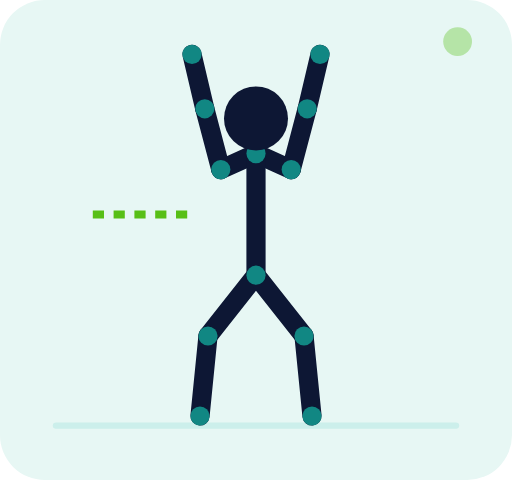
t = 0.00 s
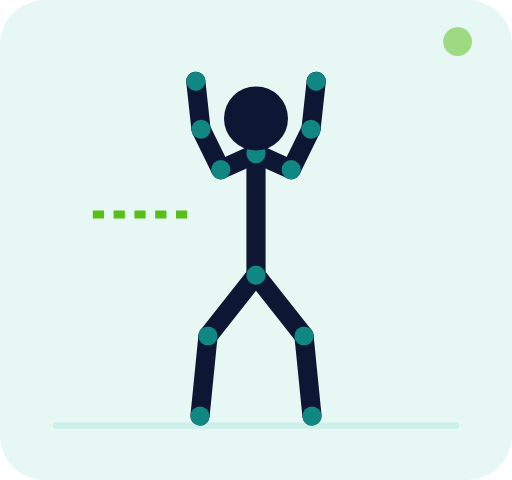
t = 0.30 s
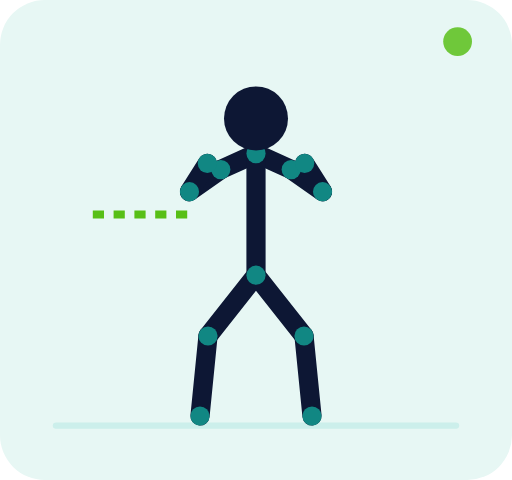
t = 0.90 s
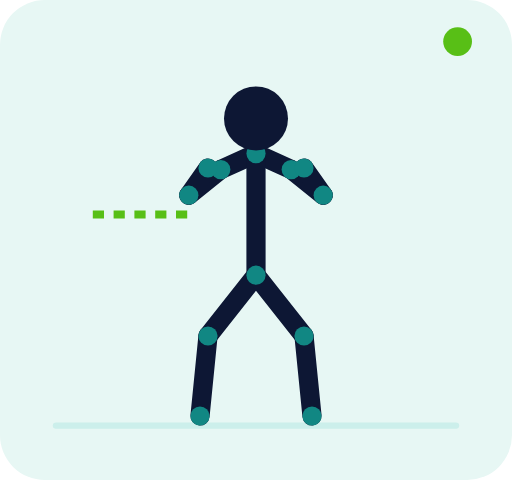
t = 1.20 s
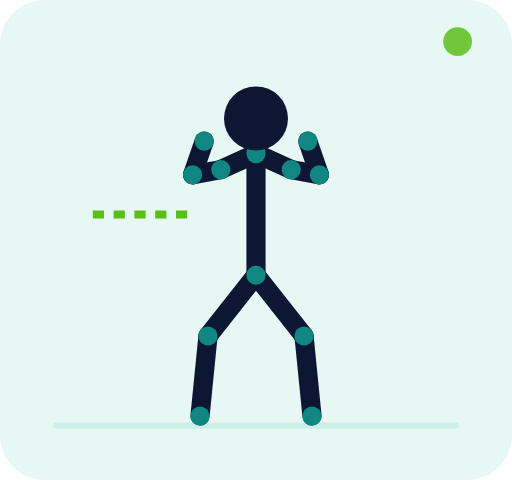
t = 1.50 s
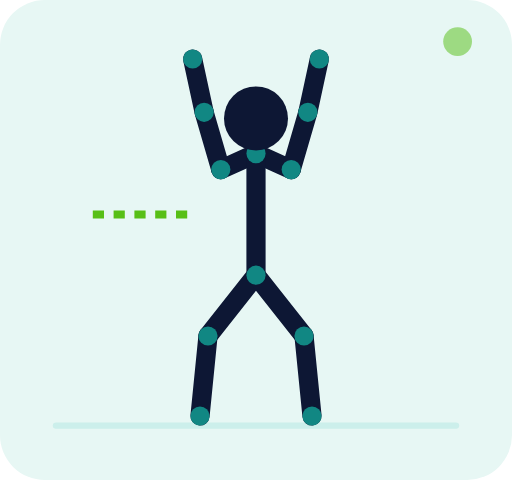
t = 2.10 s

The animated SVG that drew these frames (rendered in a browser with its animation timeline set to each time). Animation: 71 SMIL elements (animate=71); one cycle of 2.40 s, repeats indefinitely.

<svg xmlns="http://www.w3.org/2000/svg" viewBox="0 0 320 300" role="img" aria-labelledby="title desc"><title id="title">Tirage vertical</title><desc id="desc">Animation vectorielle en boucle montrant les deux positions principales du mouvement.</desc><rect width="320" height="300" rx="28" fill="#e7f7f4"/><path d="M35 266h250" stroke="#ccefeb" stroke-width="4" stroke-linecap="round"/><path d="M58 134h64" stroke="#58bf16" stroke-width="5" stroke-dasharray="7 6"/><g><line x1="160" y1="96" x2="138" y2="106" stroke="#0d1734" stroke-width="12" stroke-linecap="round"><animate attributeName="x1" values="160;160;160" dur="2.4s" repeatCount="indefinite" keyTimes="0;.5;1" calcMode="spline" keySplines=".4 0 .2 1;.4 0 .2 1"/><animate attributeName="y1" values="96;96;96" dur="2.4s" repeatCount="indefinite" keyTimes="0;.5;1" calcMode="spline" keySplines=".4 0 .2 1;.4 0 .2 1"/><animate attributeName="x2" values="138;138;138" dur="2.4s" repeatCount="indefinite" keyTimes="0;.5;1" calcMode="spline" keySplines=".4 0 .2 1;.4 0 .2 1"/><animate attributeName="y2" values="106;106;106" dur="2.4s" repeatCount="indefinite" keyTimes="0;.5;1" calcMode="spline" keySplines=".4 0 .2 1;.4 0 .2 1"/></line><line x1="160" y1="96" x2="182" y2="106" stroke="#0d1734" stroke-width="12" stroke-linecap="round"><animate attributeName="x1" values="160;160;160" dur="2.4s" repeatCount="indefinite" keyTimes="0;.5;1" calcMode="spline" keySplines=".4 0 .2 1;.4 0 .2 1"/><animate attributeName="y1" values="96;96;96" dur="2.4s" repeatCount="indefinite" keyTimes="0;.5;1" calcMode="spline" keySplines=".4 0 .2 1;.4 0 .2 1"/><animate attributeName="x2" values="182;182;182" dur="2.4s" repeatCount="indefinite" keyTimes="0;.5;1" calcMode="spline" keySplines=".4 0 .2 1;.4 0 .2 1"/><animate attributeName="y2" values="106;106;106" dur="2.4s" repeatCount="indefinite" keyTimes="0;.5;1" calcMode="spline" keySplines=".4 0 .2 1;.4 0 .2 1"/></line><line x1="160" y1="96" x2="160" y2="172" stroke="#0d1734" stroke-width="12" stroke-linecap="round"><animate attributeName="x1" values="160;160;160" dur="2.4s" repeatCount="indefinite" keyTimes="0;.5;1" calcMode="spline" keySplines=".4 0 .2 1;.4 0 .2 1"/><animate attributeName="y1" values="96;96;96" dur="2.4s" repeatCount="indefinite" keyTimes="0;.5;1" calcMode="spline" keySplines=".4 0 .2 1;.4 0 .2 1"/><animate attributeName="x2" values="160;160;160" dur="2.4s" repeatCount="indefinite" keyTimes="0;.5;1" calcMode="spline" keySplines=".4 0 .2 1;.4 0 .2 1"/><animate attributeName="y2" values="172;172;172" dur="2.4s" repeatCount="indefinite" keyTimes="0;.5;1" calcMode="spline" keySplines=".4 0 .2 1;.4 0 .2 1"/></line><line x1="138" y1="106" x2="128" y2="68" stroke="#0d1734" stroke-width="12" stroke-linecap="round"><animate attributeName="x1" values="138;138;138" dur="2.4s" repeatCount="indefinite" keyTimes="0;.5;1" calcMode="spline" keySplines=".4 0 .2 1;.4 0 .2 1"/><animate attributeName="y1" values="106;106;106" dur="2.4s" repeatCount="indefinite" keyTimes="0;.5;1" calcMode="spline" keySplines=".4 0 .2 1;.4 0 .2 1"/><animate attributeName="x2" values="128;118;128" dur="2.4s" repeatCount="indefinite" keyTimes="0;.5;1" calcMode="spline" keySplines=".4 0 .2 1;.4 0 .2 1"/><animate attributeName="y2" values="68;122;68" dur="2.4s" repeatCount="indefinite" keyTimes="0;.5;1" calcMode="spline" keySplines=".4 0 .2 1;.4 0 .2 1"/></line><line x1="128" y1="68" x2="120" y2="34" stroke="#0d1734" stroke-width="12" stroke-linecap="round"><animate attributeName="x1" values="128;118;128" dur="2.4s" repeatCount="indefinite" keyTimes="0;.5;1" calcMode="spline" keySplines=".4 0 .2 1;.4 0 .2 1"/><animate attributeName="y1" values="68;122;68" dur="2.4s" repeatCount="indefinite" keyTimes="0;.5;1" calcMode="spline" keySplines=".4 0 .2 1;.4 0 .2 1"/><animate attributeName="x2" values="120;130;120" dur="2.4s" repeatCount="indefinite" keyTimes="0;.5;1" calcMode="spline" keySplines=".4 0 .2 1;.4 0 .2 1"/><animate attributeName="y2" values="34;105;34" dur="2.4s" repeatCount="indefinite" keyTimes="0;.5;1" calcMode="spline" keySplines=".4 0 .2 1;.4 0 .2 1"/></line><line x1="182" y1="106" x2="192" y2="68" stroke="#0d1734" stroke-width="12" stroke-linecap="round"><animate attributeName="x1" values="182;182;182" dur="2.4s" repeatCount="indefinite" keyTimes="0;.5;1" calcMode="spline" keySplines=".4 0 .2 1;.4 0 .2 1"/><animate attributeName="y1" values="106;106;106" dur="2.4s" repeatCount="indefinite" keyTimes="0;.5;1" calcMode="spline" keySplines=".4 0 .2 1;.4 0 .2 1"/><animate attributeName="x2" values="192;202;192" dur="2.4s" repeatCount="indefinite" keyTimes="0;.5;1" calcMode="spline" keySplines=".4 0 .2 1;.4 0 .2 1"/><animate attributeName="y2" values="68;122;68" dur="2.4s" repeatCount="indefinite" keyTimes="0;.5;1" calcMode="spline" keySplines=".4 0 .2 1;.4 0 .2 1"/></line><line x1="192" y1="68" x2="200" y2="34" stroke="#0d1734" stroke-width="12" stroke-linecap="round"><animate attributeName="x1" values="192;202;192" dur="2.4s" repeatCount="indefinite" keyTimes="0;.5;1" calcMode="spline" keySplines=".4 0 .2 1;.4 0 .2 1"/><animate attributeName="y1" values="68;122;68" dur="2.4s" repeatCount="indefinite" keyTimes="0;.5;1" calcMode="spline" keySplines=".4 0 .2 1;.4 0 .2 1"/><animate attributeName="x2" values="200;190;200" dur="2.4s" repeatCount="indefinite" keyTimes="0;.5;1" calcMode="spline" keySplines=".4 0 .2 1;.4 0 .2 1"/><animate attributeName="y2" values="34;105;34" dur="2.4s" repeatCount="indefinite" keyTimes="0;.5;1" calcMode="spline" keySplines=".4 0 .2 1;.4 0 .2 1"/></line><line x1="160" y1="172" x2="130" y2="210" stroke="#0d1734" stroke-width="12" stroke-linecap="round"><animate attributeName="x1" values="160;160;160" dur="2.4s" repeatCount="indefinite" keyTimes="0;.5;1" calcMode="spline" keySplines=".4 0 .2 1;.4 0 .2 1"/><animate attributeName="y1" values="172;172;172" dur="2.4s" repeatCount="indefinite" keyTimes="0;.5;1" calcMode="spline" keySplines=".4 0 .2 1;.4 0 .2 1"/><animate attributeName="x2" values="130;130;130" dur="2.4s" repeatCount="indefinite" keyTimes="0;.5;1" calcMode="spline" keySplines=".4 0 .2 1;.4 0 .2 1"/><animate attributeName="y2" values="210;210;210" dur="2.4s" repeatCount="indefinite" keyTimes="0;.5;1" calcMode="spline" keySplines=".4 0 .2 1;.4 0 .2 1"/></line><line x1="130" y1="210" x2="125" y2="260" stroke="#0d1734" stroke-width="12" stroke-linecap="round"><animate attributeName="x1" values="130;130;130" dur="2.4s" repeatCount="indefinite" keyTimes="0;.5;1" calcMode="spline" keySplines=".4 0 .2 1;.4 0 .2 1"/><animate attributeName="y1" values="210;210;210" dur="2.4s" repeatCount="indefinite" keyTimes="0;.5;1" calcMode="spline" keySplines=".4 0 .2 1;.4 0 .2 1"/><animate attributeName="x2" values="125;125;125" dur="2.4s" repeatCount="indefinite" keyTimes="0;.5;1" calcMode="spline" keySplines=".4 0 .2 1;.4 0 .2 1"/><animate attributeName="y2" values="260;260;260" dur="2.4s" repeatCount="indefinite" keyTimes="0;.5;1" calcMode="spline" keySplines=".4 0 .2 1;.4 0 .2 1"/></line><line x1="160" y1="172" x2="190" y2="210" stroke="#0d1734" stroke-width="12" stroke-linecap="round"><animate attributeName="x1" values="160;160;160" dur="2.4s" repeatCount="indefinite" keyTimes="0;.5;1" calcMode="spline" keySplines=".4 0 .2 1;.4 0 .2 1"/><animate attributeName="y1" values="172;172;172" dur="2.4s" repeatCount="indefinite" keyTimes="0;.5;1" calcMode="spline" keySplines=".4 0 .2 1;.4 0 .2 1"/><animate attributeName="x2" values="190;190;190" dur="2.4s" repeatCount="indefinite" keyTimes="0;.5;1" calcMode="spline" keySplines=".4 0 .2 1;.4 0 .2 1"/><animate attributeName="y2" values="210;210;210" dur="2.4s" repeatCount="indefinite" keyTimes="0;.5;1" calcMode="spline" keySplines=".4 0 .2 1;.4 0 .2 1"/></line><line x1="190" y1="210" x2="195" y2="260" stroke="#0d1734" stroke-width="12" stroke-linecap="round"><animate attributeName="x1" values="190;190;190" dur="2.4s" repeatCount="indefinite" keyTimes="0;.5;1" calcMode="spline" keySplines=".4 0 .2 1;.4 0 .2 1"/><animate attributeName="y1" values="210;210;210" dur="2.4s" repeatCount="indefinite" keyTimes="0;.5;1" calcMode="spline" keySplines=".4 0 .2 1;.4 0 .2 1"/><animate attributeName="x2" values="195;195;195" dur="2.4s" repeatCount="indefinite" keyTimes="0;.5;1" calcMode="spline" keySplines=".4 0 .2 1;.4 0 .2 1"/><animate attributeName="y2" values="260;260;260" dur="2.4s" repeatCount="indefinite" keyTimes="0;.5;1" calcMode="spline" keySplines=".4 0 .2 1;.4 0 .2 1"/></line><circle cx="160" cy="96" r="6" fill="#118783"><animate attributeName="cx" values="160;160;160" dur="2.4s" repeatCount="indefinite" keyTimes="0;.5;1" calcMode="spline" keySplines=".4 0 .2 1;.4 0 .2 1"/><animate attributeName="cy" values="96;96;96" dur="2.4s" repeatCount="indefinite" keyTimes="0;.5;1" calcMode="spline" keySplines=".4 0 .2 1;.4 0 .2 1"/></circle><circle cx="160" cy="172" r="6" fill="#118783"><animate attributeName="cx" values="160;160;160" dur="2.4s" repeatCount="indefinite" keyTimes="0;.5;1" calcMode="spline" keySplines=".4 0 .2 1;.4 0 .2 1"/><animate attributeName="cy" values="172;172;172" dur="2.4s" repeatCount="indefinite" keyTimes="0;.5;1" calcMode="spline" keySplines=".4 0 .2 1;.4 0 .2 1"/></circle><circle cx="138" cy="106" r="6" fill="#118783"><animate attributeName="cx" values="138;138;138" dur="2.4s" repeatCount="indefinite" keyTimes="0;.5;1" calcMode="spline" keySplines=".4 0 .2 1;.4 0 .2 1"/><animate attributeName="cy" values="106;106;106" dur="2.4s" repeatCount="indefinite" keyTimes="0;.5;1" calcMode="spline" keySplines=".4 0 .2 1;.4 0 .2 1"/></circle><circle cx="182" cy="106" r="6" fill="#118783"><animate attributeName="cx" values="182;182;182" dur="2.4s" repeatCount="indefinite" keyTimes="0;.5;1" calcMode="spline" keySplines=".4 0 .2 1;.4 0 .2 1"/><animate attributeName="cy" values="106;106;106" dur="2.4s" repeatCount="indefinite" keyTimes="0;.5;1" calcMode="spline" keySplines=".4 0 .2 1;.4 0 .2 1"/></circle><circle cx="128" cy="68" r="6" fill="#118783"><animate attributeName="cx" values="128;118;128" dur="2.4s" repeatCount="indefinite" keyTimes="0;.5;1" calcMode="spline" keySplines=".4 0 .2 1;.4 0 .2 1"/><animate attributeName="cy" values="68;122;68" dur="2.4s" repeatCount="indefinite" keyTimes="0;.5;1" calcMode="spline" keySplines=".4 0 .2 1;.4 0 .2 1"/></circle><circle cx="192" cy="68" r="6" fill="#118783"><animate attributeName="cx" values="192;202;192" dur="2.4s" repeatCount="indefinite" keyTimes="0;.5;1" calcMode="spline" keySplines=".4 0 .2 1;.4 0 .2 1"/><animate attributeName="cy" values="68;122;68" dur="2.4s" repeatCount="indefinite" keyTimes="0;.5;1" calcMode="spline" keySplines=".4 0 .2 1;.4 0 .2 1"/></circle><circle cx="120" cy="34" r="6" fill="#118783"><animate attributeName="cx" values="120;130;120" dur="2.4s" repeatCount="indefinite" keyTimes="0;.5;1" calcMode="spline" keySplines=".4 0 .2 1;.4 0 .2 1"/><animate attributeName="cy" values="34;105;34" dur="2.4s" repeatCount="indefinite" keyTimes="0;.5;1" calcMode="spline" keySplines=".4 0 .2 1;.4 0 .2 1"/></circle><circle cx="200" cy="34" r="6" fill="#118783"><animate attributeName="cx" values="200;190;200" dur="2.4s" repeatCount="indefinite" keyTimes="0;.5;1" calcMode="spline" keySplines=".4 0 .2 1;.4 0 .2 1"/><animate attributeName="cy" values="34;105;34" dur="2.4s" repeatCount="indefinite" keyTimes="0;.5;1" calcMode="spline" keySplines=".4 0 .2 1;.4 0 .2 1"/></circle><circle cx="130" cy="210" r="6" fill="#118783"><animate attributeName="cx" values="130;130;130" dur="2.4s" repeatCount="indefinite" keyTimes="0;.5;1" calcMode="spline" keySplines=".4 0 .2 1;.4 0 .2 1"/><animate attributeName="cy" values="210;210;210" dur="2.4s" repeatCount="indefinite" keyTimes="0;.5;1" calcMode="spline" keySplines=".4 0 .2 1;.4 0 .2 1"/></circle><circle cx="190" cy="210" r="6" fill="#118783"><animate attributeName="cx" values="190;190;190" dur="2.4s" repeatCount="indefinite" keyTimes="0;.5;1" calcMode="spline" keySplines=".4 0 .2 1;.4 0 .2 1"/><animate attributeName="cy" values="210;210;210" dur="2.4s" repeatCount="indefinite" keyTimes="0;.5;1" calcMode="spline" keySplines=".4 0 .2 1;.4 0 .2 1"/></circle><circle cx="125" cy="260" r="6" fill="#118783"><animate attributeName="cx" values="125;125;125" dur="2.4s" repeatCount="indefinite" keyTimes="0;.5;1" calcMode="spline" keySplines=".4 0 .2 1;.4 0 .2 1"/><animate attributeName="cy" values="260;260;260" dur="2.4s" repeatCount="indefinite" keyTimes="0;.5;1" calcMode="spline" keySplines=".4 0 .2 1;.4 0 .2 1"/></circle><circle cx="195" cy="260" r="6" fill="#118783"><animate attributeName="cx" values="195;195;195" dur="2.4s" repeatCount="indefinite" keyTimes="0;.5;1" calcMode="spline" keySplines=".4 0 .2 1;.4 0 .2 1"/><animate attributeName="cy" values="260;260;260" dur="2.4s" repeatCount="indefinite" keyTimes="0;.5;1" calcMode="spline" keySplines=".4 0 .2 1;.4 0 .2 1"/></circle><circle cx="160" cy="74" r="20" fill="#0d1734"><animate attributeName="cx" values="160;160;160" dur="2.4s" repeatCount="indefinite" keyTimes="0;.5;1" calcMode="spline" keySplines=".4 0 .2 1;.4 0 .2 1"/><animate attributeName="cy" values="74;74;74" dur="2.4s" repeatCount="indefinite" keyTimes="0;.5;1" calcMode="spline" keySplines=".4 0 .2 1;.4 0 .2 1"/></circle></g><circle cx="286" cy="26" r="9" fill="#58bf16"><animate attributeName="opacity" values=".35;1;.35" dur="2.4s" repeatCount="indefinite"/></circle></svg>
